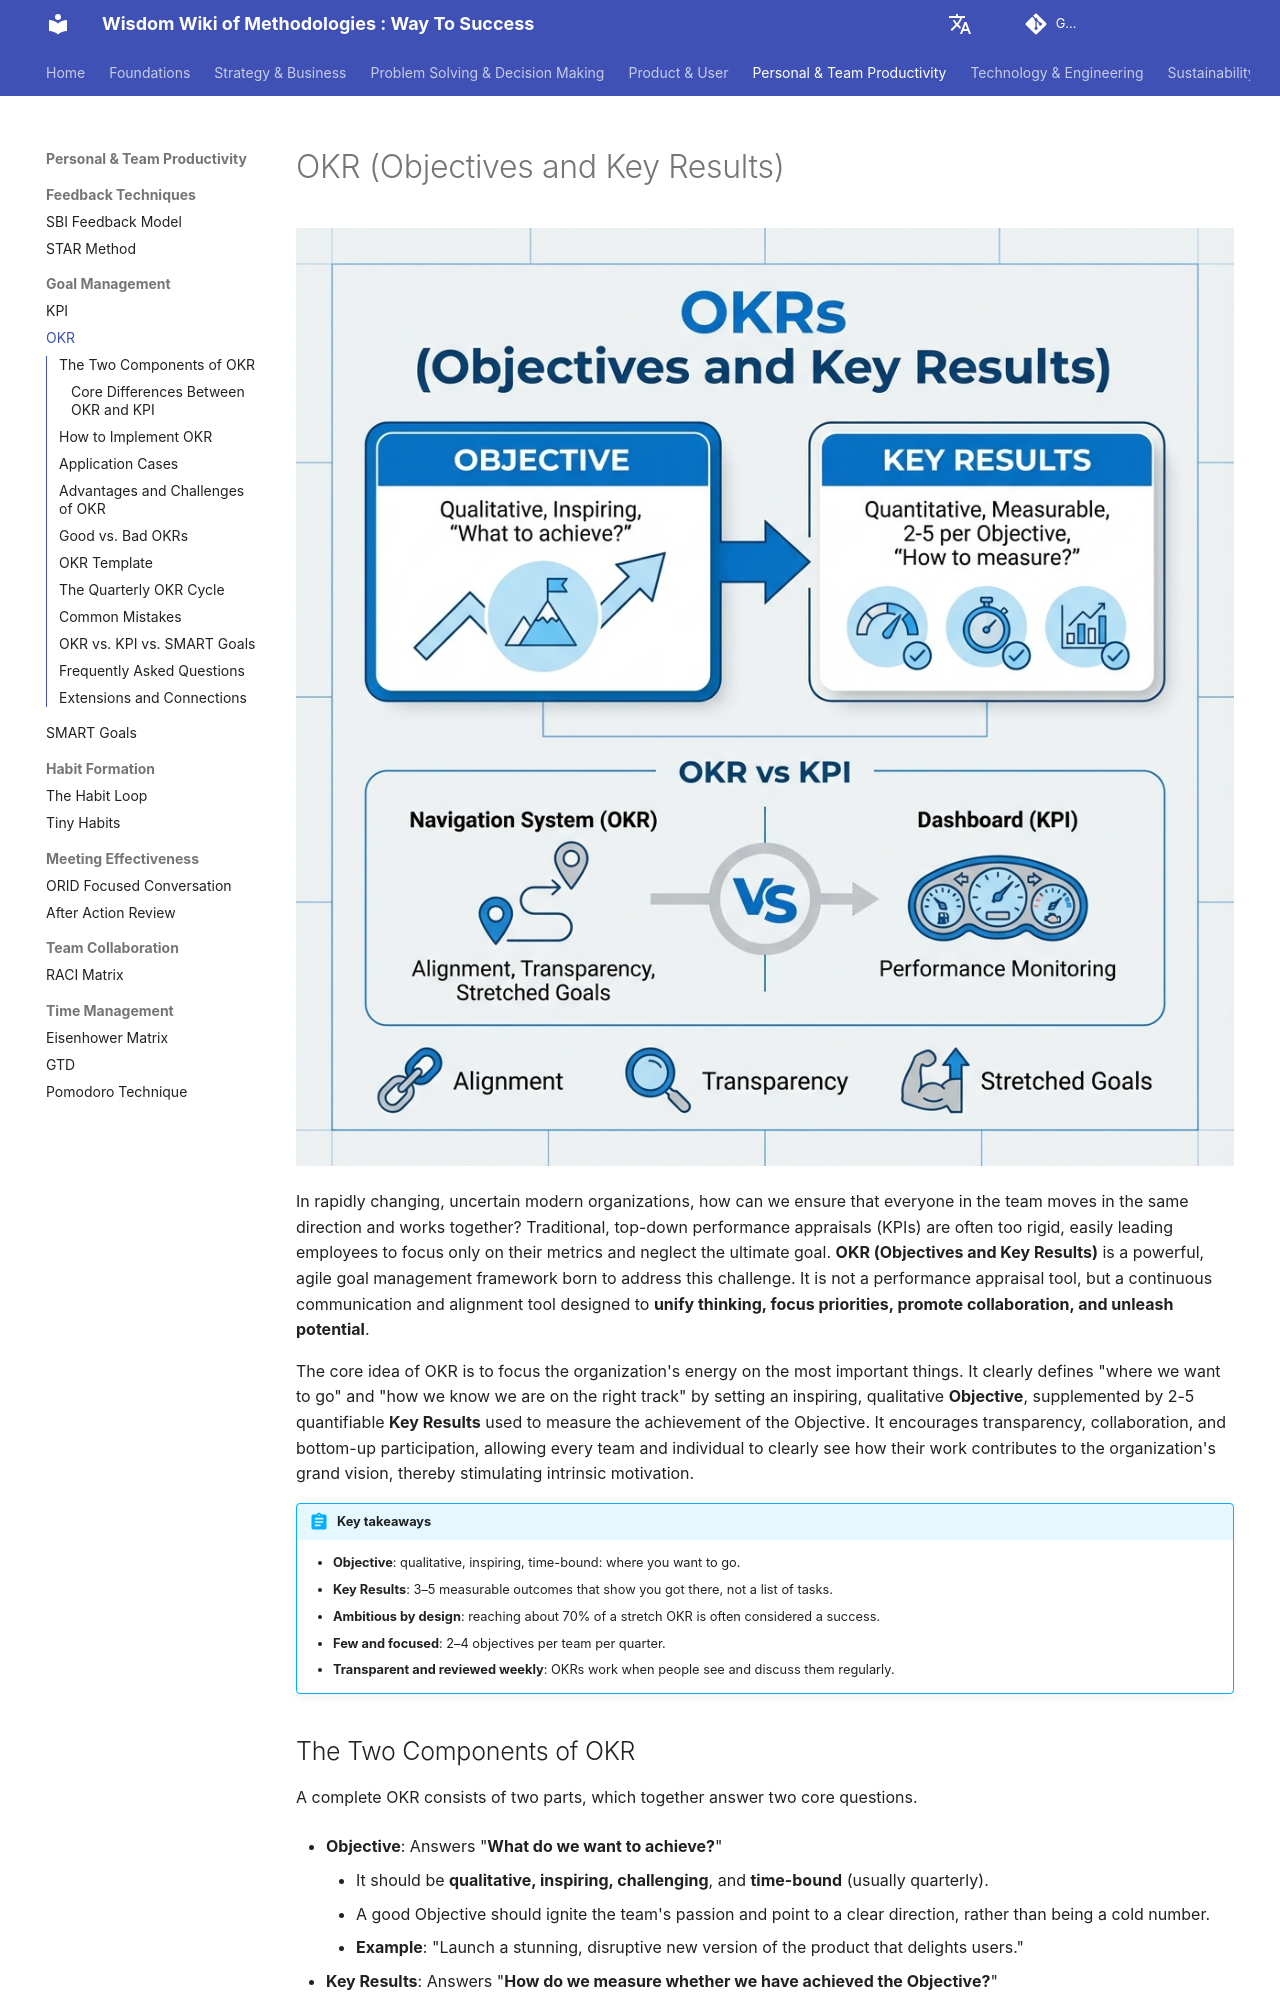

repository: mayunlei/methodologywiki · page: en/Personal & Team Productivity/goal_management/OKR-Tutorial-en/index.html · generator: mkdocs

---
title: "OKRs (Objectives and Key Results): Examples, Template and How to Write Them"
description: "OKRs pair an inspiring Objective with 3–5 measurable Key Results to focus teams on what matters most each quarter. See good and bad OKR examples, a template, the quarterly cycle, scoring, how OKRs differ from KPIs, and common mistakes."
---

# OKR (Objectives and Key Results)

![OKR Diagram](OKR-Tutorial-en-diagram.png)

In rapidly changing, uncertain modern organizations, how can we ensure that everyone in the team moves in the same direction and works together? Traditional, top-down performance appraisals (KPIs) are often too rigid, easily leading employees to focus only on their metrics and neglect the ultimate goal. **OKR (Objectives and Key Results)** is a powerful, agile goal management framework born to address this challenge. It is not a performance appraisal tool, but a continuous communication and alignment tool designed to **unify thinking, focus priorities, promote collaboration, and unleash potential**.

The core idea of OKR is to focus the organization's energy on the most important things. It clearly defines "where we want to go" and "how we know we are on the right track" by setting an inspiring, qualitative **Objective**, supplemented by 2-5 quantifiable **Key Results** used to measure the achievement of the Objective. It encourages transparency, collaboration, and bottom-up participation, allowing every team and individual to clearly see how their work contributes to the organization's grand vision, thereby stimulating intrinsic motivation.

!!! abstract "Key takeaways"

    - **Objective**: qualitative, inspiring, time-bound: where you want to go.
    - **Key Results**: 3–5 measurable outcomes that show you got there, not a list of tasks.
    - **Ambitious by design**: reaching about 70% of a stretch OKR is often considered a success.
    - **Few and focused**: 2–4 objectives per team per quarter.
    - **Transparent and reviewed weekly**: OKRs work when people see and discuss them regularly.
